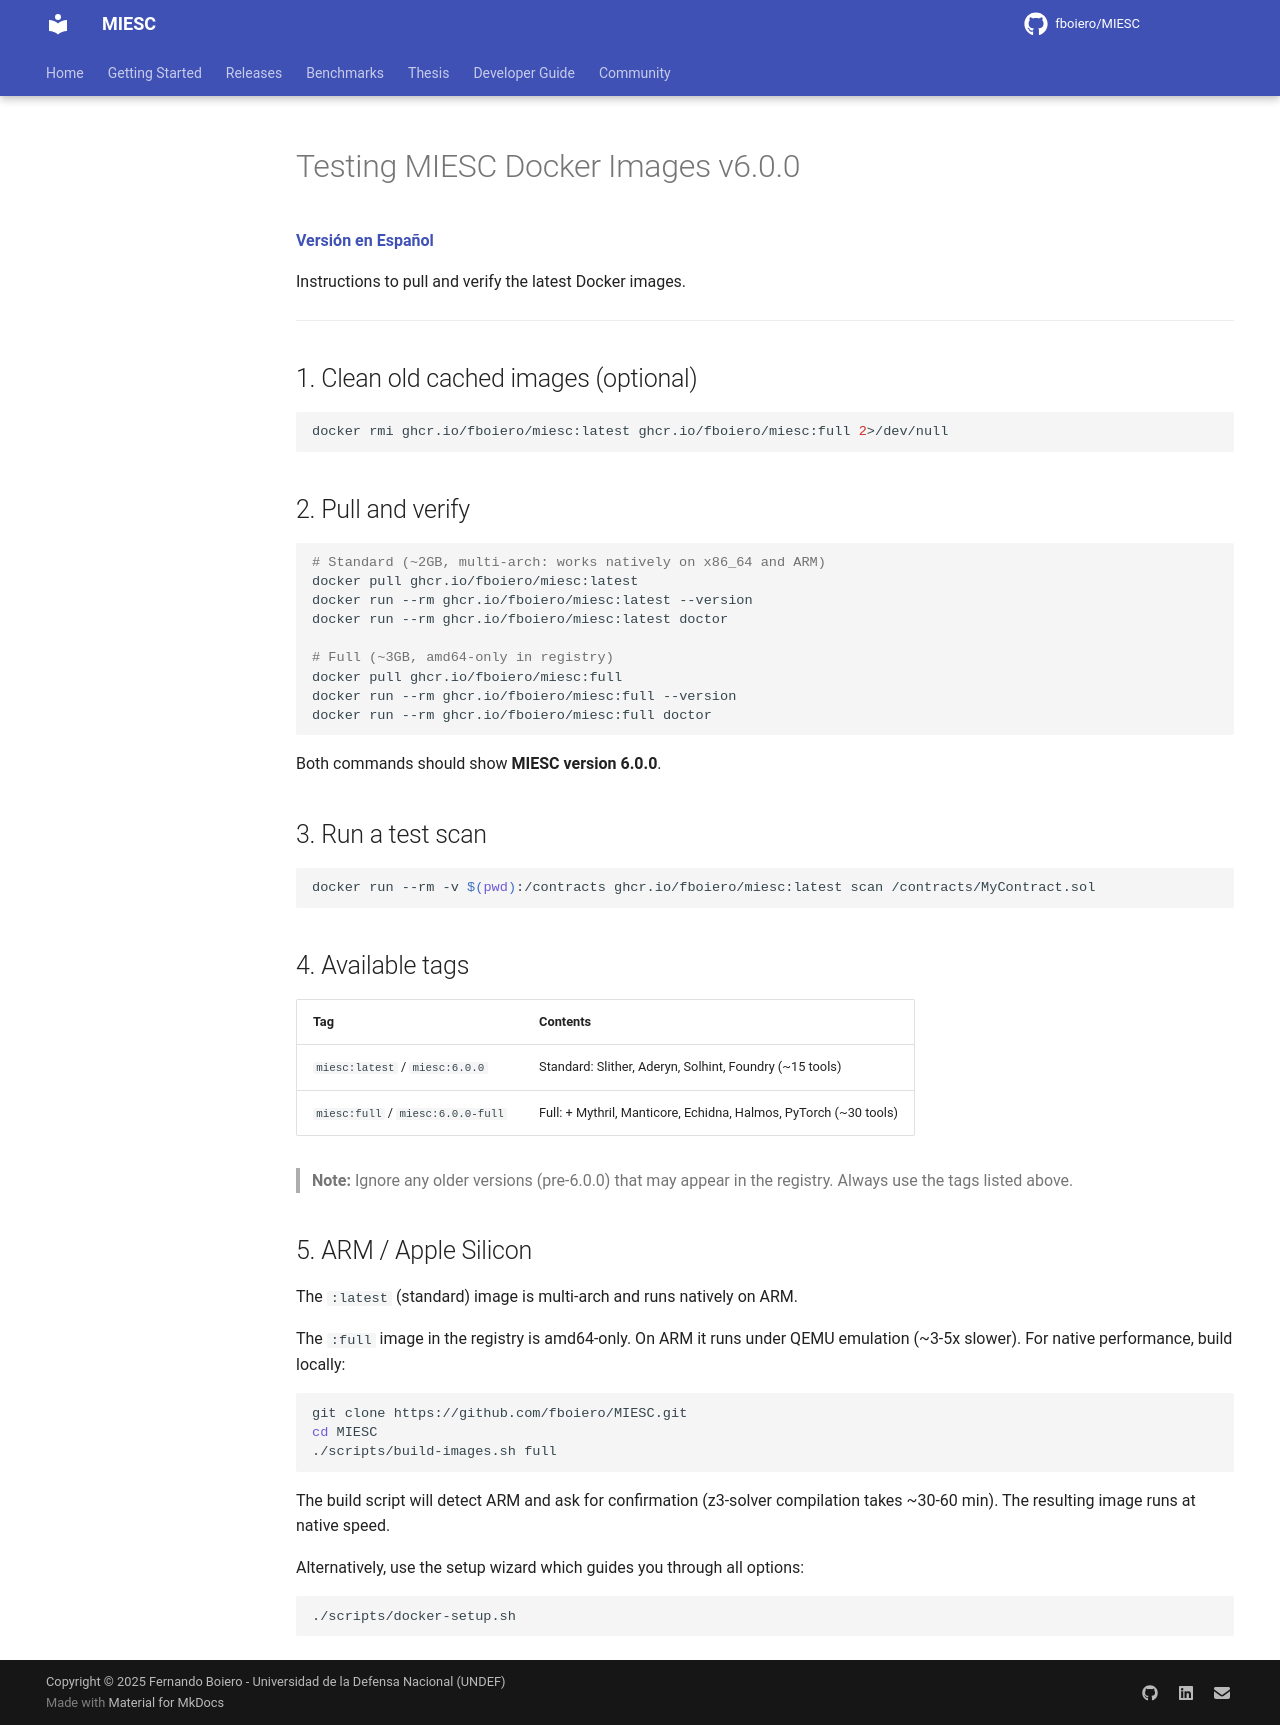

repository: fboiero/MIESC · page: guides/DOCKER_TESTING_GUIDE/index.html · generator: jekyll

# Testing MIESC Docker Images v6.0.0

**[Versión en Español](DOCKER_TESTING_GUIDE_ES.md)**

Instructions to pull and verify the latest Docker images.

---

## 1. Clean old cached images (optional)

```bash
docker rmi ghcr.io/fboiero/miesc:latest ghcr.io/fboiero/miesc:full 2>/dev/null
```

## 2. Pull and verify

```bash
# Standard (~2GB, multi-arch: works natively on x86_64 and ARM)
docker pull ghcr.io/fboiero/miesc:latest
docker run --rm ghcr.io/fboiero/miesc:latest --version
docker run --rm ghcr.io/fboiero/miesc:latest doctor

# Full (~3GB, amd64-only in registry)
docker pull ghcr.io/fboiero/miesc:full
docker run --rm ghcr.io/fboiero/miesc:full --version
docker run --rm ghcr.io/fboiero/miesc:full doctor
```

Both commands should show **MIESC version 6.0.0**.

## 3. Run a test scan

```bash
docker run --rm -v $(pwd):/contracts ghcr.io/fboiero/miesc:latest scan /contracts/MyContract.sol
```

## 4. Available tags

| Tag | Contents |
|-----|----------|
| `miesc:latest` / `miesc:6.0.0` | Standard: Slither, Aderyn, Solhint, Foundry (~15 tools) |
| `miesc:full` / `miesc:6.0.0-full` | Full: + Mythril, Manticore, Echidna, Halmos, PyTorch (~30 tools) |

> **Note:** Ignore any older versions (pre-6.0.0) that may appear in the registry. Always use the tags listed above.

## 5. ARM / Apple Silicon

The `:latest` (standard) image is multi-arch and runs natively on ARM.

The `:full` image in the registry is amd64-only. On ARM it runs under QEMU emulation (~3-5x slower). For native performance, build locally:

```bash
git clone https://github.com/fboiero/MIESC.git
cd MIESC
./scripts/build-images.sh full
```

The build script will detect ARM and ask for confirmation (z3-solver compilation takes ~30-60 min). The resulting image runs at native speed.

Alternatively, use the setup wizard which guides you through all options:

```bash
./scripts/docker-setup.sh
```
